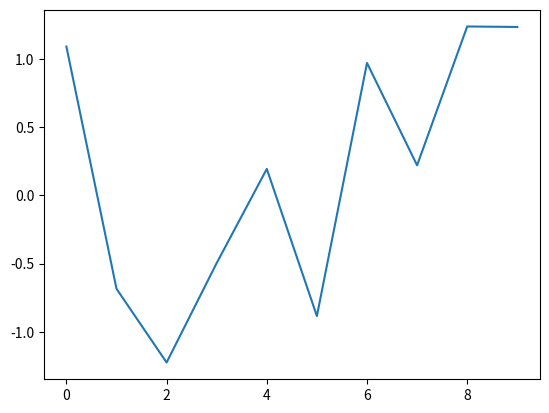

Recreate this plot in Python.
import random
import numpy as np
import matplotlib.pyplot as plt
qstar=np.random.randn(1,10)
def bandit(a):
    """
    赌博机反馈价值函数
    """
    t=qstar[0][a]
    return np.random.normal(t,1)
Q=[]
N=[]
for i in range(10):
    Q.append(0)
    N.append(0)
epsi=0.1
for i in range(2000):
    if random.uniform(0.0,1.0)<epsi:
        a=random.randint(0,9)
    else:
        t=max(Q)
        a=Q.index(t)
    r=bandit(a)
    N[a]+=1
    Q[a]+=(1/N[a])*(r-Q[a])

plt.plot(Q)
plt.show()